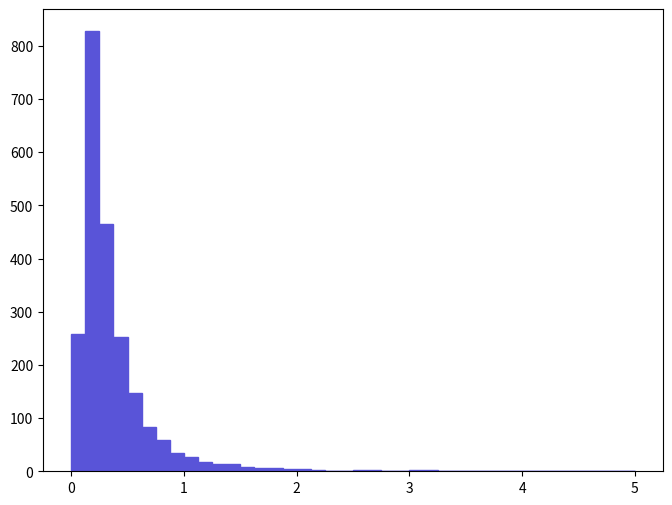

Write Python code to recreate this figure. (Note: this script raises an exception after producing the figure.)
def selection_21():

    # Library import
    import numpy
    import matplotlib
    import matplotlib.pyplot   as plt
    import matplotlib.gridspec as gridspec

    # Library version
    matplotlib_version = matplotlib.__version__
    numpy_version      = numpy.__version__

    # Histo binning
    xBinning = numpy.linspace(0.0,5.0,41,endpoint=True)

    # Creating data sequence: middle of each bin
    xData = numpy.array([0.0625,0.1875,0.3125,0.4375,0.5625,0.6875,0.8125,0.9375,1.0625,1.1875,1.3125,1.4375,1.5625,1.6875,1.8125,1.9375,2.0625,2.1875,2.3125,2.4375,2.5625,2.6875,2.8125,2.9375,3.0625,3.1875,3.3125,3.4375,3.5625,3.6875,3.8125,3.9375,4.0625,4.1875,4.3125,4.4375,4.5625,4.6875,4.8125,4.9375])

    # Creating weights for histo: y22_DELTAR_0
    y22_DELTAR_0_weights = numpy.array([257.638048656,827.354256251,464.868687793,252.261247641,146.517627671,84.0124158663,58.9207111275,34.0530364311,25.987844908,16.5784531309,13.6660225809,12.7698924117,7.16905935392,6.94502631161,6.27292718468,3.58452967696,4.70469588851,2.91243055003,1.12016521155,1.34419825386,1.56823229617,1.79226533848,0.67209932693,1.12016521155,1.79226533848,2.2403314231,0.44806618462,0.67209932693,0.67209932693,0.44806618462,0.0,0.0,0.0,0.0,0.0,0.0,0.0,0.22403314231,0.0,0.0])

    # Creating a new Canvas
    fig   = plt.figure(figsize=(8,6),dpi=80)
    frame = gridspec.GridSpec(1,1)
    pad   = fig.add_subplot(frame[0])

    # Creating a new Stack
    pad.hist(x=xData, bins=xBinning, weights=y22_DELTAR_0_weights,\
             label="$unweighted\_events$", histtype="stepfilled", rwidth=1.0,\
             color="#5954d8", edgecolor="#5954d8", linewidth=1, linestyle="solid",\
             bottom=None, cumulative=False, normed=False, align="mid", orientation="vertical")


    # Axis
    plt.rc('text',usetex=False)
    plt.xlabel(r"$\Delta R$ $[ l-_{1}, l+_{1} ]$ ",\
               fontsize=16,color="black")
    plt.ylabel(r"$\mathrm{Events}$ $(\mathcal{L}_{\mathrm{int}} = 10\ \mathrm{fb}^{-1})$ ",\
               fontsize=16,color="black")

    # Boundary of y-axis
    ymax=(y22_DELTAR_0_weights).max()*1.1
    #ymin=0 # linear scale
    ymin=min([x for x in (y22_DELTAR_0_weights) if x])/100. # log scale
    plt.gca().set_ylim(ymin,ymax)

    # Log/Linear scale for X-axis
    plt.gca().set_xscale("linear")
    #plt.gca().set_xscale("log",nonposx="clip")

    # Log/Linear scale for Y-axis
    #plt.gca().set_yscale("linear")
    plt.gca().set_yscale("log",nonposy="clip")

    # Saving the image
    plt.savefig('../../HTML/MadAnalysis5job_0/selection_21.png')
    plt.savefig('../../PDF/MadAnalysis5job_0/selection_21.png')
    plt.savefig('../../DVI/MadAnalysis5job_0/selection_21.eps')

# Running!
if __name__ == '__main__':
    selection_21()
